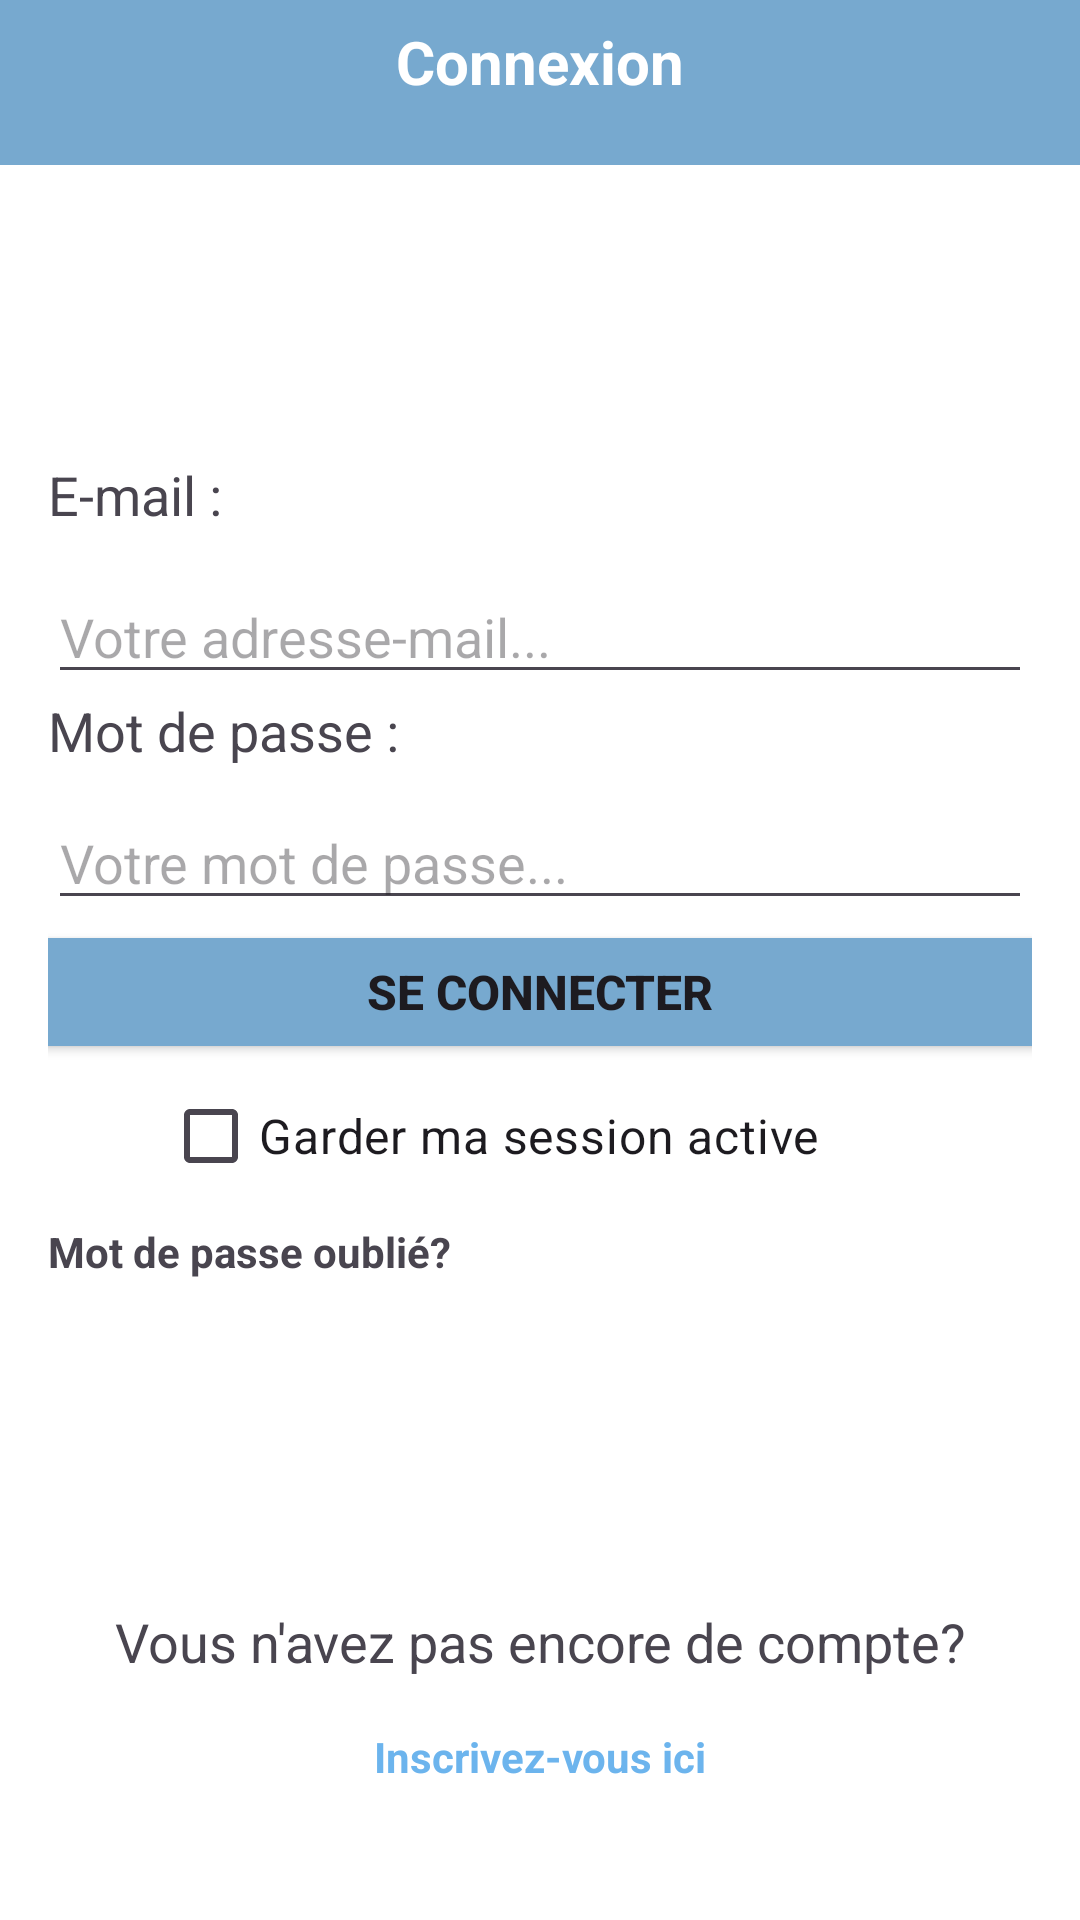

Produce the Android XML layout that renders to this screen, including the resource entries it uses.
<!-- AndroidManifest.xml: application theme Theme.Recrutement -->
<!-- res/layout/activity_main.xml -->
<?xml version="1.0" encoding="utf-8"?>
<androidx.constraintlayout.widget.ConstraintLayout xmlns:android="http://schemas.android.com/apk/res/android"
    xmlns:app="http://schemas.android.com/apk/res-auto"
    xmlns:tools="http://schemas.android.com/tools"
    android:id="@+id/main"
    android:layout_width="match_parent"
    android:layout_height="match_parent"
    android:background="#FFFFFF"
    tools:context=".MainActivity">

    <LinearLayout
        android:layout_width="match_parent"
        android:layout_height="match_parent"
        android:orientation="vertical"
        app:layout_constraintBottom_toBottomOf="parent"
        app:layout_constraintEnd_toEndOf="parent">

        <TextView
            android:id="@+id/connexion"
            android:layout_width="match_parent"
            android:layout_height="55dp"
            android:background="#77A9CF"
            android:backgroundTint="#77A9CF"
            android:paddingTop="7dp"
            android:text="Connexion"
            android:textAlignment="center"
            android:textColor="#FFFFFF"
            android:textSize="20dp"
            android:textStyle="bold" />


        <LinearLayout
            android:layout_width="match_parent"
            android:layout_height="480dp"
            android:backgroundTint="#FFFFFF"
            android:gravity="center"
            android:orientation="vertical"
            android:padding="16dp"
            tools:context=".MainActivity">

            <TextView
                android:id="@+id/textViewError"
                android:layout_width="match_parent"
                android:layout_height="wrap_content"
                android:layout_below="@id/buttonLogin"
                android:layout_centerHorizontal="true"
                android:layout_marginTop="20dp"
                android:background="#B2FD8585"
                android:gravity="center"
                android:padding="16dp"
                android:text="⚠️L'email ou le mot de passe est incorrect!!"
                android:textColor="#9E0000"
                android:textSize="20sp"
                android:visibility="gone" />


            <TextView
                android:id="@+id/textView"
                android:layout_width="match_parent"
                android:layout_height="39dp"
                android:paddingTop="5px"
                android:text="E-mail :"
                android:textAlignment="textStart"
                android:textSize="18dp" />

            <EditText
                android:id="@+id/editTextEmail"
                android:layout_width="match_parent"
                android:layout_height="wrap_content"
                android:hint="Votre adresse-mail..."
                android:textSize="18dp" />

            <TextView
                android:id="@+id/textView2"
                android:layout_width="match_parent"
                android:layout_height="34dp"
                android:text="Mot de passe :"
                android:textSize="18dp" />

            <EditText
                android:id="@+id/editTextPassword"
                android:layout_width="match_parent"
                android:layout_height="wrap_content"
                android:hint="Votre mot de passe..."
                android:inputType="textPassword"
                android:textSize="18dp" />

            <Button
                android:id="@+id/buttonLogin"
                android:layout_width="372dp"
                android:layout_height="wrap_content"
                android:backgroundTint="#77A9CF"
                android:text="Se connecter"
                android:textColorLink="#77A9CF"
                android:textSize="16dp"
                android:textStyle="bold" />

            <CheckBox
                android:id="@+id/checkBox"
                android:layout_width="291dp"
                android:layout_height="wrap_content"
                android:layout_marginLeft="20dp"
                android:text="Garder ma session active"
                android:textSize="16dp" />

            <TextView
                android:id="@+id/textView4"
                android:layout_width="match_parent"
                android:layout_height="36dp"
                android:paddingTop="5dp"
                android:text="Mot de passe oublié?"
                android:textStyle="bold" />

        </LinearLayout>

        <TextView
            android:id="@+id/textview100"
            android:layout_width="match_parent"
            android:layout_height="41dp"
            android:text="Vous n'avez pas encore de compte?"
            android:textAlignment="center"
            android:textSize="18dp" />

        <TextView
            android:id="@+id/ins"
            android:layout_width="match_parent"
            android:layout_height="51dp"
            android:allowUndo="false"
            android:text="Inscrivez-vous ici"
            android:textAlignment="center"
            android:textAllCaps="false"
            android:textColor="#6CB4ED"
            android:textStyle="bold" />
    </LinearLayout>

</androidx.constraintlayout.widget.ConstraintLayout>
<!-- resources referenced by this layout -->
<resources>
  <style name="Theme.Recrutement" parent="Base.Theme.Recrutement" />
  <style name="Base.Theme.Recrutement" parent="Theme.Material3.DayNight.NoActionBar">
          
          
      </style>
</resources>
